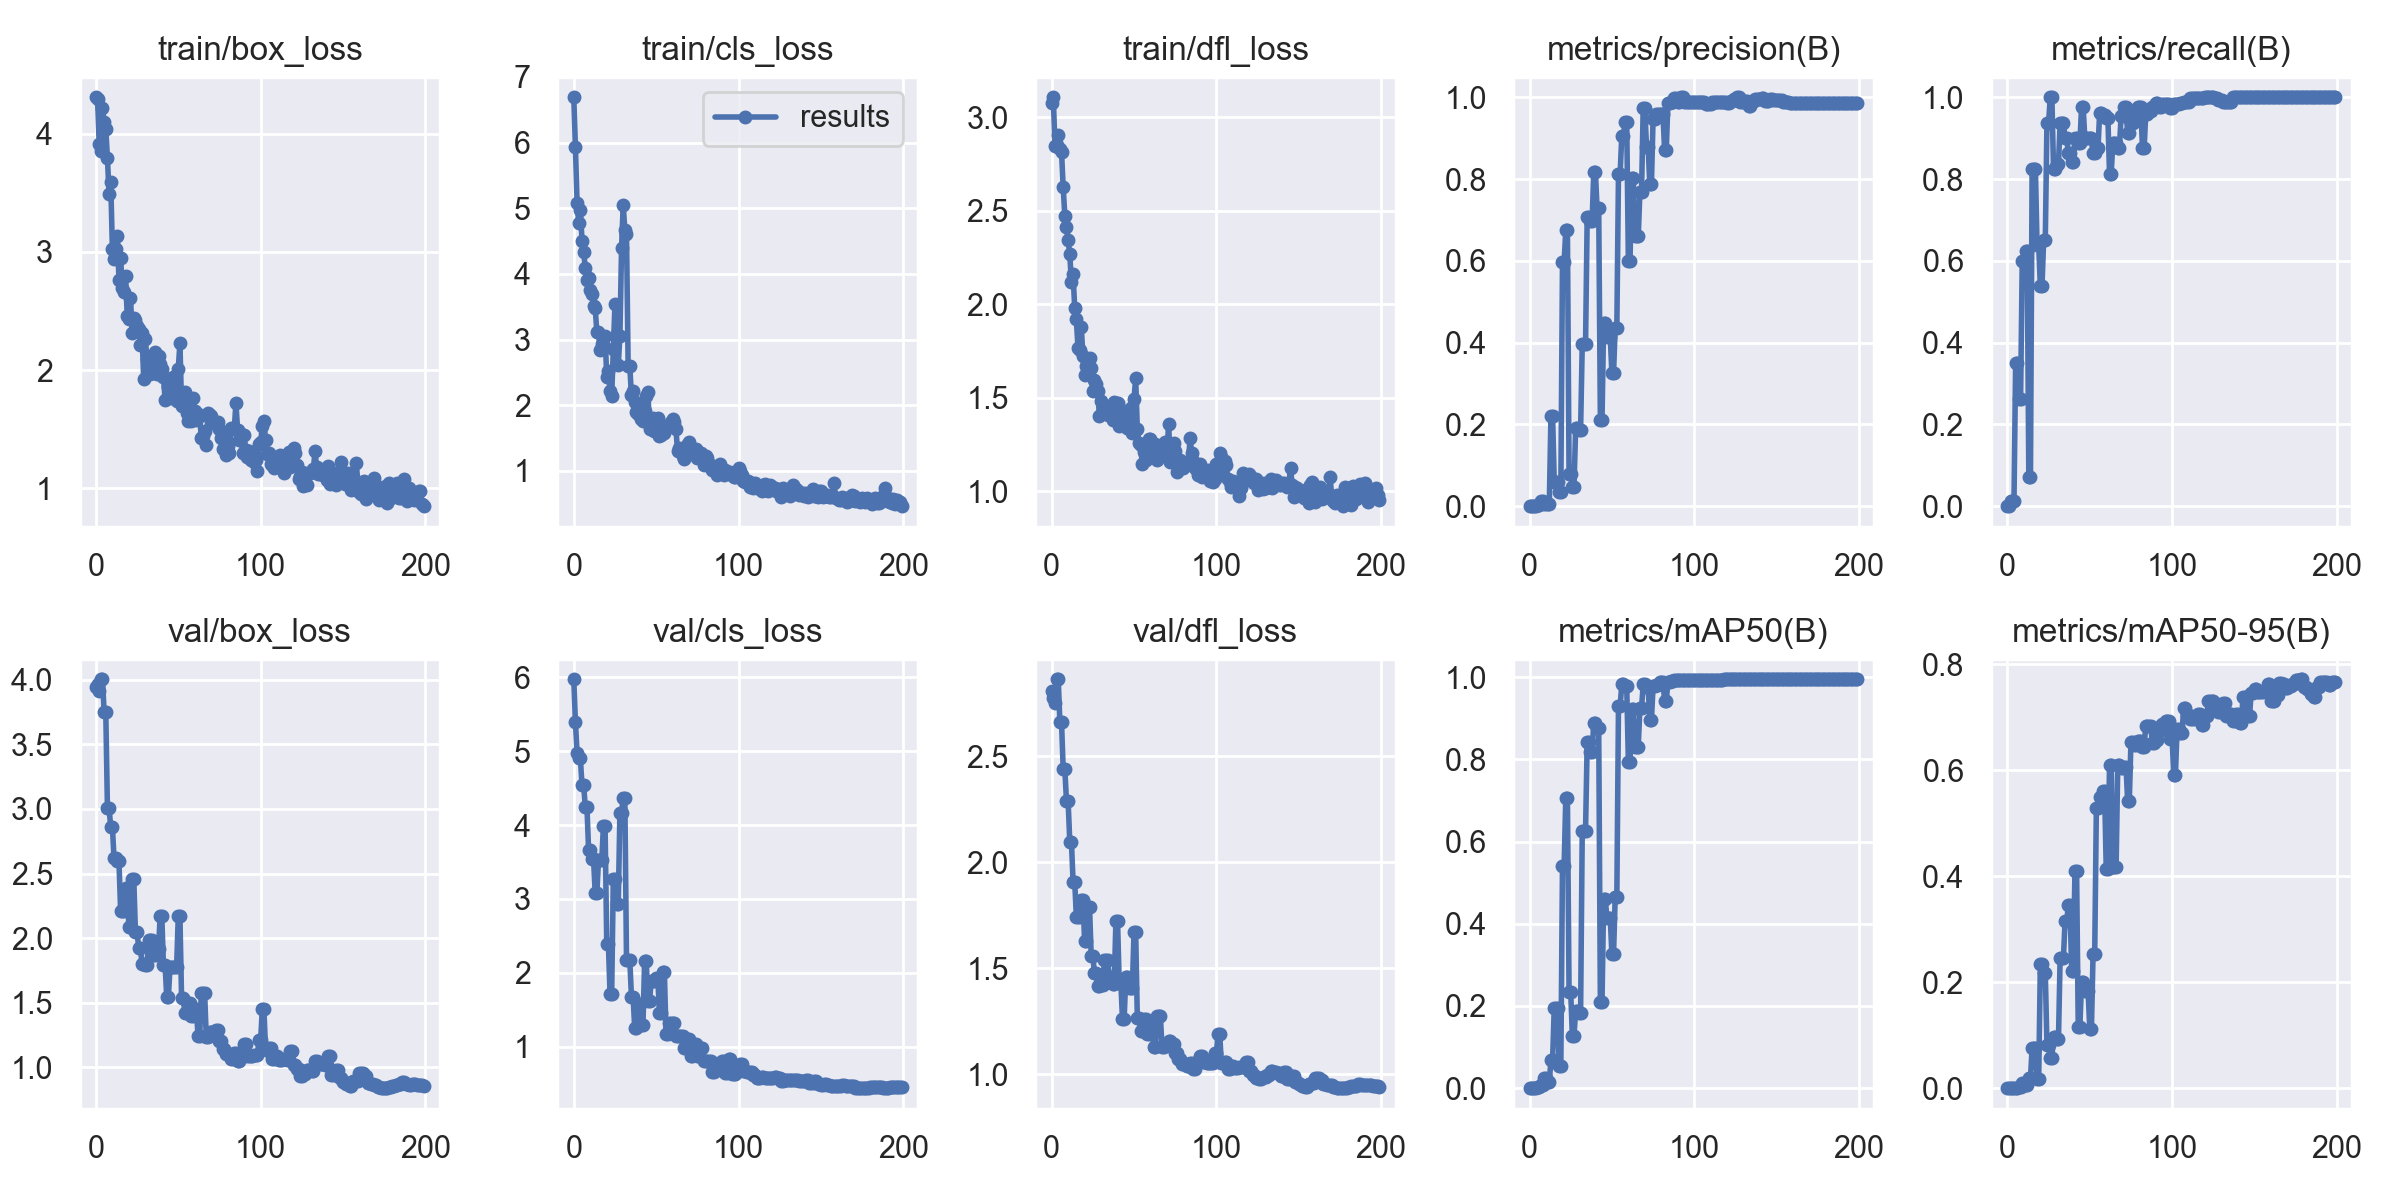

Data behind this chart, as committed beside it:
epoch, train/box_loss, train/cls_loss, train/dfl_loss, metrics/precision(B), metrics/recall(B), metrics/mAP50(B), metrics/mAP50-95(B), val/box_loss, val/cls_loss, val/dfl_loss, lr/pg0, lr/pg1, lr/pg2
0, 4.31, 6.691, 3.077, 0, 0, 0, 0, 3.941, 5.971, 2.809, 0.0874, 0.0014, 0.0014
1, 4.299, 5.929, 3.106, 0, 0, 0, 0, 3.964, 5.389, 2.774, 0.07389, 0.002886, 0.002886
2, 3.912, 5.076, 2.845, 0.00011, 0.0125, 6e-05, 1e-05, 3.917, 4.973, 2.752, 0.06036, 0.004356, 0.004356
3, 3.854, 4.775, 2.849, 0.00011, 0.0125, 6e-05, 2e-05, 4.004, 4.9, 2.862, 0.04681, 0.005812, 0.005812
4, 4.219, 4.971, 2.905, 0.00011, 0.0125, 6e-05, 2e-05, 4.004, 4.9, 2.862, 0.03325, 0.007254, 0.007254
5, 4.099, 4.508, 2.832, 0.00322, 0.35, 0.00273, 0.00068, 3.748, 4.537, 2.659, 0.01968, 0.00868, 0.00868
6, 4.039, 4.341, 2.813, 0.00322, 0.35, 0.00273, 0.00068, 3.748, 4.537, 2.659, 0.009703, 0.009703, 0.009703
7, 3.795, 4.083, 2.624, 0.01164, 0.2625, 0.00861, 0.00268, 3.004, 4.243, 2.439, 0.009703, 0.009703, 0.009703
8, 3.489, 3.905, 2.472, 0.01164, 0.2625, 0.00861, 0.00268, 3.004, 4.243, 2.439, 0.009654, 0.009654, 0.009654
9, 3.595, 3.943, 2.413, 0.00556, 0.6, 0.02545, 0.00891, 2.862, 3.657, 2.287, 0.009604, 0.009604, 0.009604
10, 3.028, 3.757, 2.342, 0.00556, 0.6, 0.02545, 0.00891, 2.862, 3.657, 2.287, 0.009555, 0.009555, 0.009555
11, 2.938, 3.699, 2.266, 0.00579, 0.625, 0.01532, 0.00539, 2.62, 3.54, 2.097, 0.009505, 0.009505, 0.009505
12, 3.023, 3.51, 2.116, 0.00579, 0.625, 0.01532, 0.00539, 2.62, 3.54, 2.097, 0.009456, 0.009456, 0.009456
13, 3.138, 3.474, 2.16, 0.2217, 0.07131, 0.06814, 0.01899, 2.596, 3.077, 1.908, 0.009406, 0.009406, 0.009406
14, 2.766, 3.122, 1.978, 0.2217, 0.07131, 0.06814, 0.01899, 2.596, 3.077, 1.908, 0.009357, 0.009357, 0.009357
15, 2.953, 3.111, 1.918, 0.06027, 0.825, 0.196, 0.07562, 2.21, 3.528, 1.739, 0.009307, 0.009307, 0.009307
16, 2.695, 2.843, 1.763, 0.06027, 0.825, 0.196, 0.07562, 2.21, 3.528, 1.739, 0.009258, 0.009258, 0.009258
17, 2.66, 2.936, 1.753, 0.06027, 0.825, 0.196, 0.07562, 2.21, 3.528, 1.739, 0.009208, 0.009208, 0.009208
18, 2.798, 2.936, 1.875, 0.03448, 0.6375, 0.05292, 0.01724, 2.39, 3.992, 1.823, 0.009158, 0.009158, 0.009158
19, 2.461, 3.062, 1.722, 0.03448, 0.6375, 0.05292, 0.01724, 2.39, 3.992, 1.823, 0.009109, 0.009109, 0.009109
20, 2.43, 2.434, 1.621, 0.5965, 0.5375, 0.5403, 0.2351, 2.086, 2.397, 1.629, 0.009059, 0.009059, 0.009059
21, 2.613, 2.529, 1.667, 0.5965, 0.5375, 0.5403, 0.2351, 2.086, 2.397, 1.629, 0.00901, 0.00901, 0.00901
22, 2.314, 2.222, 1.655, 0.675, 0.65, 0.7055, 0.217, 2.456, 1.72, 1.79, 0.00896, 0.00896, 0.00896
23, 2.441, 2.139, 1.714, 0.675, 0.65, 0.7055, 0.217, 2.456, 1.72, 1.79, 0.008911, 0.008911, 0.008911
24, 2.428, 2.861, 1.66, 0.07796, 0.9375, 0.2336, 0.08177, 2.045, 3.275, 1.557, 0.008861, 0.008861, 0.008861
25, 2.372, 3.545, 1.535, 0.07796, 0.9375, 0.2336, 0.08177, 2.045, 3.275, 1.557, 0.008812, 0.008812, 0.008812
26, 2.348, 3.087, 1.595, 0.04759, 1, 0.1275, 0.05786, 1.925, 2.927, 1.476, 0.008762, 0.008762, 0.008762
27, 2.215, 2.608, 1.573, 0.04759, 1, 0.1275, 0.05786, 1.925, 2.927, 1.476, 0.008713, 0.008713, 0.008713
28, 2.313, 3.054, 1.538, 0.1919, 0.825, 0.1887, 0.09698, 1.801, 4.167, 1.414, 0.008663, 0.008663, 0.008663
29, 1.923, 4.389, 1.4, 0.1919, 0.825, 0.1887, 0.09698, 1.801, 4.167, 1.414, 0.008614, 0.008614, 0.008614
30, 2.26, 5.052, 1.483, 0.1865, 0.8375, 0.1828, 0.0928, 1.793, 4.366, 1.419, 0.008564, 0.008564, 0.008564
31, 2.097, 4.672, 1.433, 0.1865, 0.8375, 0.1828, 0.0928, 1.793, 4.366, 1.419, 0.008515, 0.008515, 0.008515
32, 1.992, 4.608, 1.427, 0.396, 0.9375, 0.6264, 0.245, 1.989, 2.174, 1.538, 0.008466, 0.008466, 0.008466
33, 1.968, 2.605, 1.451, 0.396, 0.9375, 0.6264, 0.245, 1.989, 2.174, 1.538, 0.008416, 0.008416, 0.008416
34, 1.985, 2.592, 1.409, 0.396, 0.9375, 0.6264, 0.245, 1.989, 2.174, 1.538, 0.008367, 0.008367, 0.008367
35, 1.984, 2.15, 1.421, 0.7076, 0.9, 0.8415, 0.3151, 1.867, 1.681, 1.46, 0.008317, 0.008317, 0.008317
36, 2.151, 2.222, 1.451, 0.7076, 0.9, 0.8415, 0.3151, 1.867, 1.681, 1.46, 0.008268, 0.008268, 0.008268
37, 1.971, 2.047, 1.38, 0.697, 0.8625, 0.818, 0.345, 1.913, 1.249, 1.426, 0.008218, 0.008218, 0.008218
38, 2.123, 1.9, 1.475, 0.697, 0.8625, 0.818, 0.345, 1.913, 1.249, 1.426, 0.008169, 0.008169, 0.008169
39, 2.055, 1.872, 1.47, 0.8178, 0.8416, 0.8889, 0.2214, 2.171, 1.578, 1.723, 0.008119, 0.008119, 0.008119
40, 2.013, 1.992, 1.47, 0.8178, 0.8416, 0.8889, 0.2214, 2.171, 1.578, 1.723, 0.00807, 0.00807, 0.00807
41, 1.945, 1.786, 1.349, 0.7287, 0.9, 0.8769, 0.4107, 1.79, 1.297, 1.432, 0.00802, 0.00802, 0.00802
42, 1.748, 1.768, 1.406, 0.7287, 0.9, 0.8769, 0.4107, 1.79, 1.297, 1.432, 0.007971, 0.007971, 0.007971
43, 1.921, 1.907, 1.371, 0.2113, 0.8875, 0.2103, 0.1159, 1.546, 2.158, 1.258, 0.007921, 0.007921, 0.007921
44, 1.856, 2.134, 1.388, 0.2113, 0.8875, 0.2103, 0.1159, 1.546, 2.158, 1.258, 0.007872, 0.007872, 0.007872
45, 1.765, 2.203, 1.424, 0.4482, 0.975, 0.4593, 0.2013, 1.776, 1.615, 1.456, 0.007822, 0.007822, 0.007822
46, 1.882, 1.632, 1.335, 0.4482, 0.975, 0.4593, 0.2013, 1.776, 1.615, 1.456, 0.007772, 0.007772, 0.007772
47, 1.945, 1.711, 1.434, 0.4139, 0.9, 0.4137, 0.1825, 1.776, 1.889, 1.409, 0.007723, 0.007723, 0.007723
48, 1.76, 1.8, 1.446, 0.4139, 0.9, 0.4137, 0.1825, 1.776, 1.889, 1.409, 0.007673, 0.007673, 0.007673
49, 1.737, 1.611, 1.312, 0.4139, 0.9, 0.4137, 0.1825, 1.776, 1.889, 1.409, 0.007624, 0.007624, 0.007624
50, 2.008, 1.673, 1.49, 0.3247, 0.9016, 0.326, 0.1113, 2.172, 1.931, 1.671, 0.007574, 0.007574, 0.007574
51, 2.23, 1.812, 1.605, 0.3247, 0.9016, 0.326, 0.1113, 2.172, 1.931, 1.671, 0.007525, 0.007525, 0.007525
52, 1.697, 1.535, 1.332, 0.4365, 0.8625, 0.4642, 0.2541, 1.539, 1.455, 1.266, 0.007476, 0.007476, 0.007476
53, 1.712, 1.547, 1.259, 0.4365, 0.8625, 0.4642, 0.2541, 1.539, 1.455, 1.266, 0.007426, 0.007426, 0.007426
54, 1.811, 1.668, 1.248, 0.813, 0.875, 0.9294, 0.5288, 1.422, 2.008, 1.204, 0.007377, 0.007377, 0.007377
55, 1.633, 1.581, 1.145, 0.813, 0.875, 0.9294, 0.5288, 1.422, 2.008, 1.204, 0.007327, 0.007327, 0.007327
56, 1.567, 1.676, 1.21, 0.906, 0.9625, 0.9823, 0.5491, 1.501, 1.176, 1.259, 0.007278, 0.007278, 0.007278
57, 1.599, 1.673, 1.165, 0.906, 0.9625, 0.9823, 0.5491, 1.501, 1.176, 1.259, 0.007228, 0.007228, 0.007228
58, 1.567, 1.698, 1.22, 0.9386, 0.9559, 0.9775, 0.5607, 1.395, 1.325, 1.189, 0.007178, 0.007178, 0.007178
59, 1.76, 1.752, 1.279, 0.9386, 0.9559, 0.9775, 0.5607, 1.395, 1.325, 1.189, 0.007129, 0.007129, 0.007129
... 140 more rows
